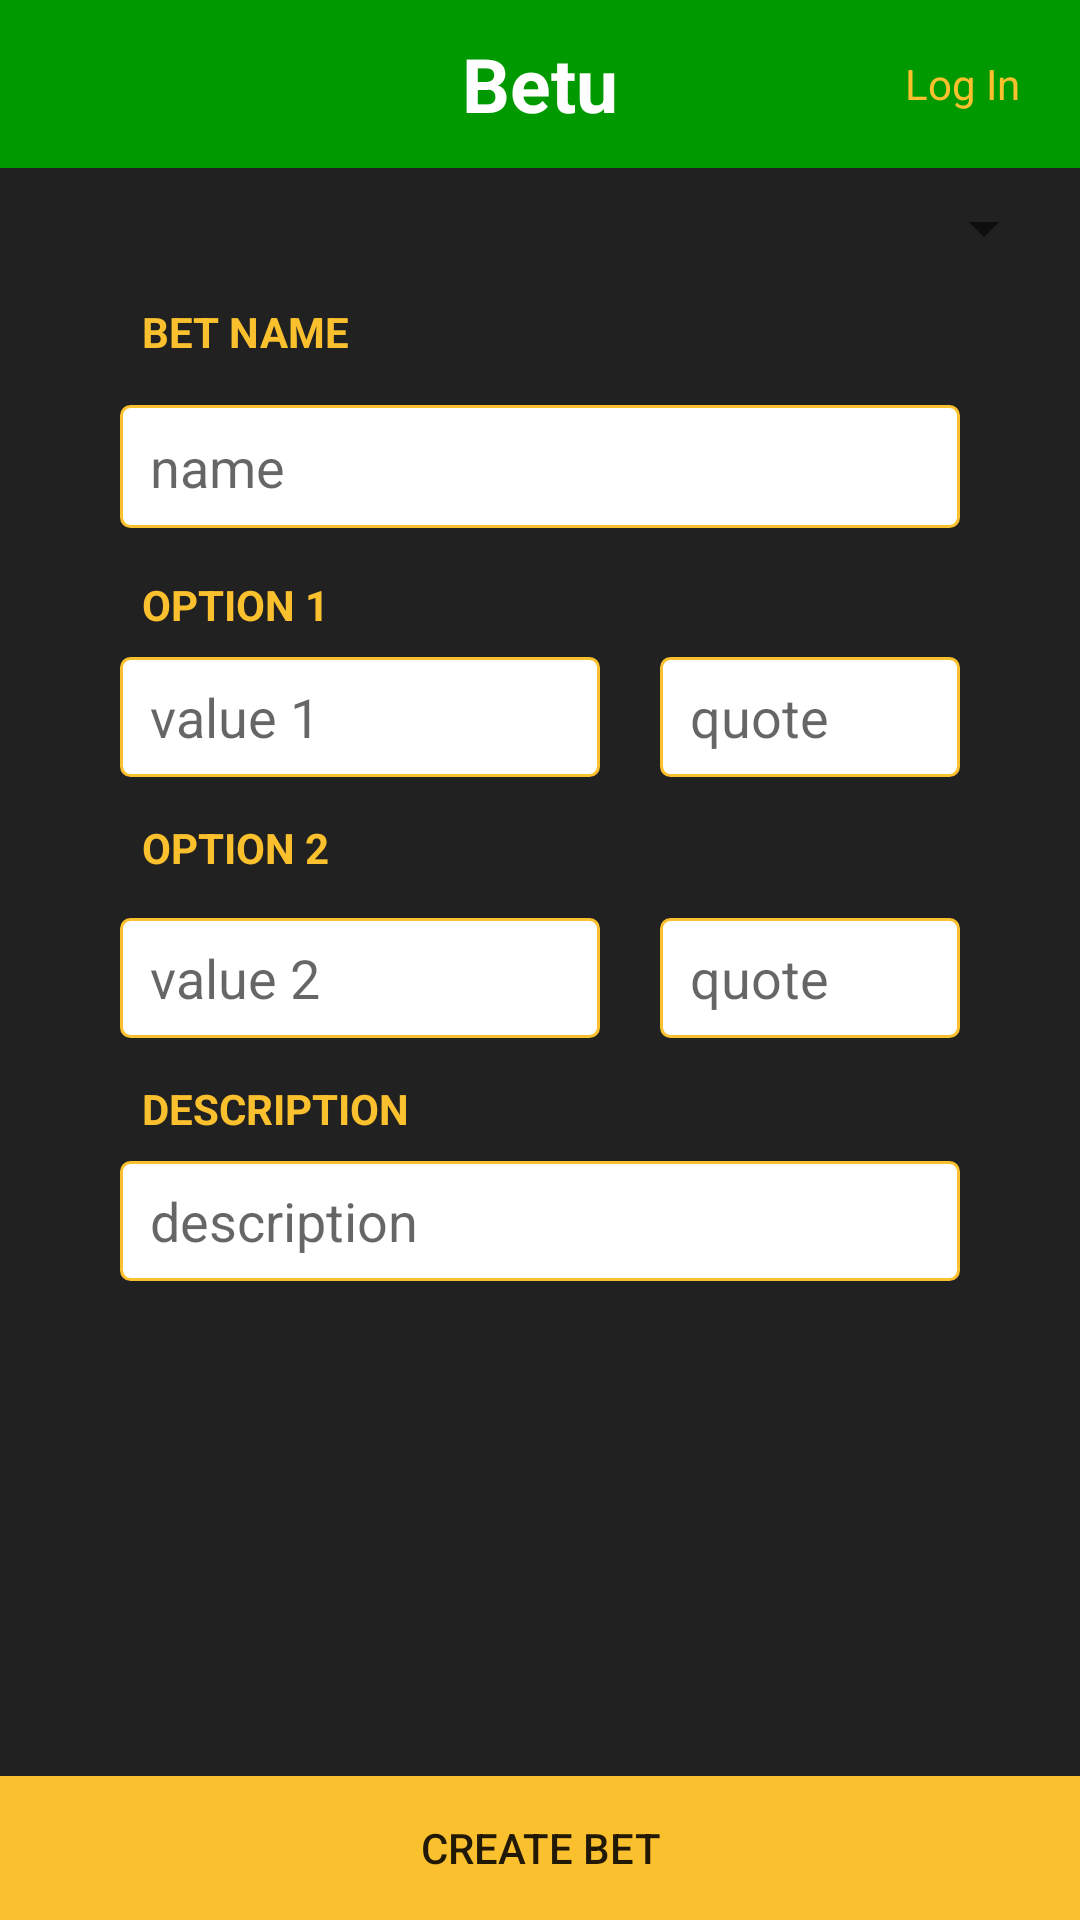

The Android layout XML behind this screen, and the referenced resources:
<!-- AndroidManifest.xml: application theme AppTheme -->
<!-- res/layout/activity_create_bet.xml -->
<?xml version="1.0" encoding="utf-8"?>
<android.support.constraint.ConstraintLayout xmlns:android="http://schemas.android.com/apk/res/android"
    xmlns:app="http://schemas.android.com/apk/res-auto"
    xmlns:tools="http://schemas.android.com/tools"
    android:layout_width="match_parent"
    android:layout_height="match_parent"
    android:background="@color/colorPrimaryDark"
    tools:context="com.lbcompany.betu.ui.CreateBetActivity">

    <include
        android:id="@+id/toolbar_lay"
        layout="@layout/toolbar_layout"
        android:layout_width="0dp"
        android:layout_height="wrap_content"
        app:layout_constraintLeft_toLeftOf="parent"
        app:layout_constraintRight_toRightOf="parent"
        app:layout_constraintTop_toTopOf="parent" />

    <Spinner
        android:id="@+id/spinner"
        android:layout_width="0dp"
        android:layout_height="wrap_content"
        android:layout_marginEnd="8dp"
        android:layout_marginLeft="8dp"
        android:layout_marginRight="8dp"
        android:layout_marginStart="8dp"
        android:layout_marginTop="8dp"
        android:entries="@array/country_arrays"
        android:popupBackground="@color/md_white_1000"
        android:prompt="@string/country_prompt"
        app:layout_constraintHorizontal_bias="0.0"
        app:layout_constraintLeft_toLeftOf="parent"
        app:layout_constraintRight_toRightOf="parent"
        app:layout_constraintTop_toBottomOf="@+id/toolbar_lay" />

    <android.support.constraint.ConstraintLayout
        android:layout_width="0dp"
        android:layout_height="wrap_content"
        android:layout_marginBottom="8dp"
        android:layout_marginEnd="32dp"
        android:layout_marginStart="32dp"
        android:layout_marginTop="8dp"
        app:layout_constraintBottom_toTopOf="@+id/create_bet"
        app:layout_constraintHorizontal_bias="1.0"
        app:layout_constraintLeft_toLeftOf="parent"
        app:layout_constraintRight_toRightOf="parent"
        app:layout_constraintTop_toBottomOf="@+id/spinner"
        app:layout_constraintVertical_bias="0.0">

        <TextView
            android:id="@+id/textView3"
            android:layout_width="wrap_content"
            android:layout_height="wrap_content"
            android:layout_marginTop="5dp"
            android:text="BET NAME"
            android:textColor="@color/md_yellow_700"
            android:textStyle="bold"
            app:layout_constraintHorizontal_bias="0.068"
            app:layout_constraintLeft_toLeftOf="parent"
            app:layout_constraintRight_toRightOf="parent"
            app:layout_constraintTop_toTopOf="parent" />

        <EditText
            android:id="@+id/bet_name"
            android:layout_width="0dp"
            android:layout_height="41dp"
            android:layout_marginEnd="8dp"
            android:layout_marginStart="8dp"
            android:layout_marginTop="15dp"
            android:background="@drawable/text_view_bg"
            android:hint="name"
            android:inputType="text"
            android:paddingStart="10dp"
            android:paddingEnd="10dp"
            android:textAlignment="textStart"
            app:layout_constraintLeft_toLeftOf="parent"
            app:layout_constraintRight_toRightOf="parent"
            app:layout_constraintTop_toBottomOf="@+id/textView3" />


        <TextView
            android:id="@+id/textView4"
            android:layout_width="wrap_content"
            android:layout_height="wrap_content"
            android:layout_marginTop="16dp"
            android:text="OPTION 1"
            android:textColor="@color/md_yellow_700"
            android:textStyle="bold"
            app:layout_constraintHorizontal_bias="0.066"
            app:layout_constraintLeft_toLeftOf="parent"
            app:layout_constraintRight_toRightOf="parent"
            app:layout_constraintTop_toBottomOf="@+id/bet_name" />


        <EditText
            android:id="@+id/editText4"
            android:layout_width="160dp"
            android:layout_height="40dp"
            android:layout_marginTop="8dp"
            android:background="@drawable/text_view_bg"
            android:hint="value 1"
            android:inputType="text"
            android:paddingStart="10dp"
            android:paddingEnd="10dp"
            android:textAlignment="textStart"
            app:layout_constraintHorizontal_bias="0.0"
            app:layout_constraintLeft_toLeftOf="@+id/bet_name"
            app:layout_constraintRight_toRightOf="parent"
            app:layout_constraintTop_toBottomOf="@+id/textView4" />

        <EditText
            android:id="@+id/editText2"
            android:layout_width="100dp"
            android:layout_height="40dp"
            android:layout_marginTop="8dp"
            android:background="@drawable/text_view_bg"
            android:hint="quote"
            android:inputType="numberDecimal"
            android:paddingStart="10dp"
            android:paddingEnd="10dp"
            android:textAlignment="textStart"
            app:layout_constraintBottom_toBottomOf="@+id/editText4"
            app:layout_constraintHorizontal_bias="1.0"
            app:layout_constraintLeft_toRightOf="@+id/editText4"
            app:layout_constraintRight_toRightOf="@+id/bet_name"
            app:layout_constraintTop_toTopOf="@+id/editText4"
            app:layout_constraintVertical_bias="1.0" />

        <TextView
            android:id="@+id/textView5"
            android:layout_width="wrap_content"
            android:layout_height="wrap_content"
            android:layout_marginTop="14dp"
            android:text="OPTION 2"
            android:textColor="@color/md_yellow_700"
            android:textStyle="bold"
            app:layout_constraintHorizontal_bias="0.066"
            app:layout_constraintLeft_toLeftOf="parent"
            app:layout_constraintRight_toRightOf="parent"
            app:layout_constraintTop_toBottomOf="@+id/editText4" />

        <EditText
            android:id="@+id/editText5"
            android:layout_width="160dp"
            android:layout_height="40dp"
            android:layout_marginTop="14dp"
            android:background="@drawable/text_view_bg"
            android:hint="value 2"
            android:inputType="text"
            android:paddingStart="10dp"
            android:paddingEnd="10dp"
            android:textAlignment="textStart"
            app:layout_constraintHorizontal_bias="0.0"
            app:layout_constraintLeft_toLeftOf="@+id/bet_name"
            app:layout_constraintRight_toRightOf="parent"
            app:layout_constraintTop_toBottomOf="@+id/textView5" />

        <EditText
            android:id="@+id/editText7"
            android:layout_width="100dp"
            android:layout_height="40dp"
            android:background="@drawable/text_view_bg"
            android:hint="quote"
            android:inputType="numberDecimal"
            android:paddingStart="10dp"
            android:paddingEnd="10dp"
            android:textAlignment="textStart"
            app:layout_constraintBottom_toBottomOf="@+id/editText5"
            app:layout_constraintHorizontal_bias="1.0"
            app:layout_constraintLeft_toRightOf="@+id/editText4"
            app:layout_constraintRight_toRightOf="@+id/bet_name"
            app:layout_constraintTop_toTopOf="@+id/editText5"
            app:layout_constraintVertical_bias="0.0" />

        <TextView
            android:id="@+id/textView6"
            android:layout_width="wrap_content"
            android:layout_height="wrap_content"
            android:layout_marginTop="14dp"
            android:text="DESCRIPTION"
            android:textColor="@color/md_yellow_700"
            android:textStyle="bold"
            app:layout_constraintHorizontal_bias="0.074"
            app:layout_constraintLeft_toLeftOf="parent"
            app:layout_constraintRight_toRightOf="parent"
            app:layout_constraintTop_toBottomOf="@+id/editText5" />

        <EditText
            android:id="@+id/editText9"
            android:layout_width="0dp"
            android:layout_height="40dp"
            android:layout_marginEnd="8dp"
            android:layout_marginLeft="8dp"
            android:layout_marginRight="8dp"
            android:layout_marginStart="8dp"
            android:layout_marginTop="8dp"
            android:background="@drawable/text_view_bg"
            android:ems="10"
            android:hint="description"
            android:inputType="numberDecimal"
            android:paddingStart="10dp"
            android:paddingEnd="10dp"
            android:textAlignment="textStart"
            app:layout_constraintHorizontal_bias="0.0"
            app:layout_constraintLeft_toLeftOf="parent"
            app:layout_constraintRight_toRightOf="parent"
            app:layout_constraintTop_toBottomOf="@+id/textView6" />

    </android.support.constraint.ConstraintLayout>

    <Button
        android:id="@+id/create_bet"
        android:layout_width="0dp"
        android:layout_height="48dp"
        android:background="@color/md_yellow_700"
        android:text="Create bet"
        app:layout_constraintBottom_toBottomOf="parent"
        app:layout_constraintLeft_toLeftOf="parent"
        app:layout_constraintRight_toRightOf="parent" />

</android.support.constraint.ConstraintLayout>
<!-- res/layout/toolbar_layout.xml (included above) -->
<?xml version="1.0" encoding="utf-8"?>
<android.support.design.widget.AppBarLayout android:id="@+id/home_appbar"
    android:layout_width="0dp"
    tools:layout_width="match_parent"
    android:layout_height="wrap_content"
    android:background="@color/colorPrimary"
    android:theme="@style/ThemeOverlay.AppCompat.ActionBar"
    app:layout_constraintHorizontal_bias="1.0"
    app:layout_constraintLeft_toLeftOf="parent"
    app:layout_constraintRight_toRightOf="parent"
    app:layout_constraintTop_toTopOf="parent"
    xmlns:android="http://schemas.android.com/apk/res/android"
    xmlns:app="http://schemas.android.com/apk/res-auto"
    xmlns:tools="http://schemas.android.com/tools">

        <RelativeLayout
            android:layout_width="match_parent"
            android:layout_height="wrap_content">

            <android.support.v7.widget.Toolbar
                android:id="@+id/toolbar"
                android:layout_width="match_parent"
                android:layout_height="wrap_content"
                android:layout_marginLeft="0dp"
                android:layout_marginRight="0dp"
                android:layout_marginTop="0dp" />

            <TextView
                android:id="@+id/textView2"
                android:layout_width="match_parent"
                android:layout_height="wrap_content"
                android:layout_centerInParent="true"
                android:text="@string/app_name"
                android:textAlignment="center"
                android:textColor="@color/md_white_1000"
                android:textSize="25sp"
                android:textStyle="bold" />

            <TextView
                android:id="@+id/login"
                android:layout_width="wrap_content"
                android:layout_height="wrap_content"
                android:layout_alignParentEnd="true"
                android:layout_centerVertical="true"
                android:layout_marginEnd="20dp"
                android:text="Log In"
                android:textColor="@color/md_yellow_700" />

        </RelativeLayout>
    </android.support.design.widget.AppBarLayout>
<!-- resources referenced by this layout -->
<resources>
  <color name="colorPrimary">#009900</color>
  <color name="colorPrimaryDark"> #212121</color>
  <color name="md_white_1000">#ffffff</color>
  <color name="md_yellow_700">#FBC02D</color>
  <!-- drawable text_view_bg (drawable) -->
  <?xml version="1.0" encoding="UTF-8"?>
  <shape xmlns:android="http://schemas.android.com/apk/res/android"
      android:shape="rectangle">
      <stroke android:width="1dp" android:color="@color/md_yellow_700" />
  
      <solid android:color="@color/md_white_1000"/>
  
      <corners android:bottomRightRadius="3dp" android:bottomLeftRadius="3dp"
          android:topLeftRadius="3dp" android:topRightRadius="3dp"/>
  </shape>
  <string name="app_name">Betu</string>
  <style name="AppTheme" parent="Theme.AppCompat.Light.NoActionBar">
          
          <item name="colorPrimary">@color/colorPrimary</item>
          <item name="colorPrimaryDark">@color/colorPrimaryDark</item>
          <item name="colorAccent">@color/colorAccent</item>
      </style>
  <color name="colorAccent">#e6e6e6</color>
</resources>
